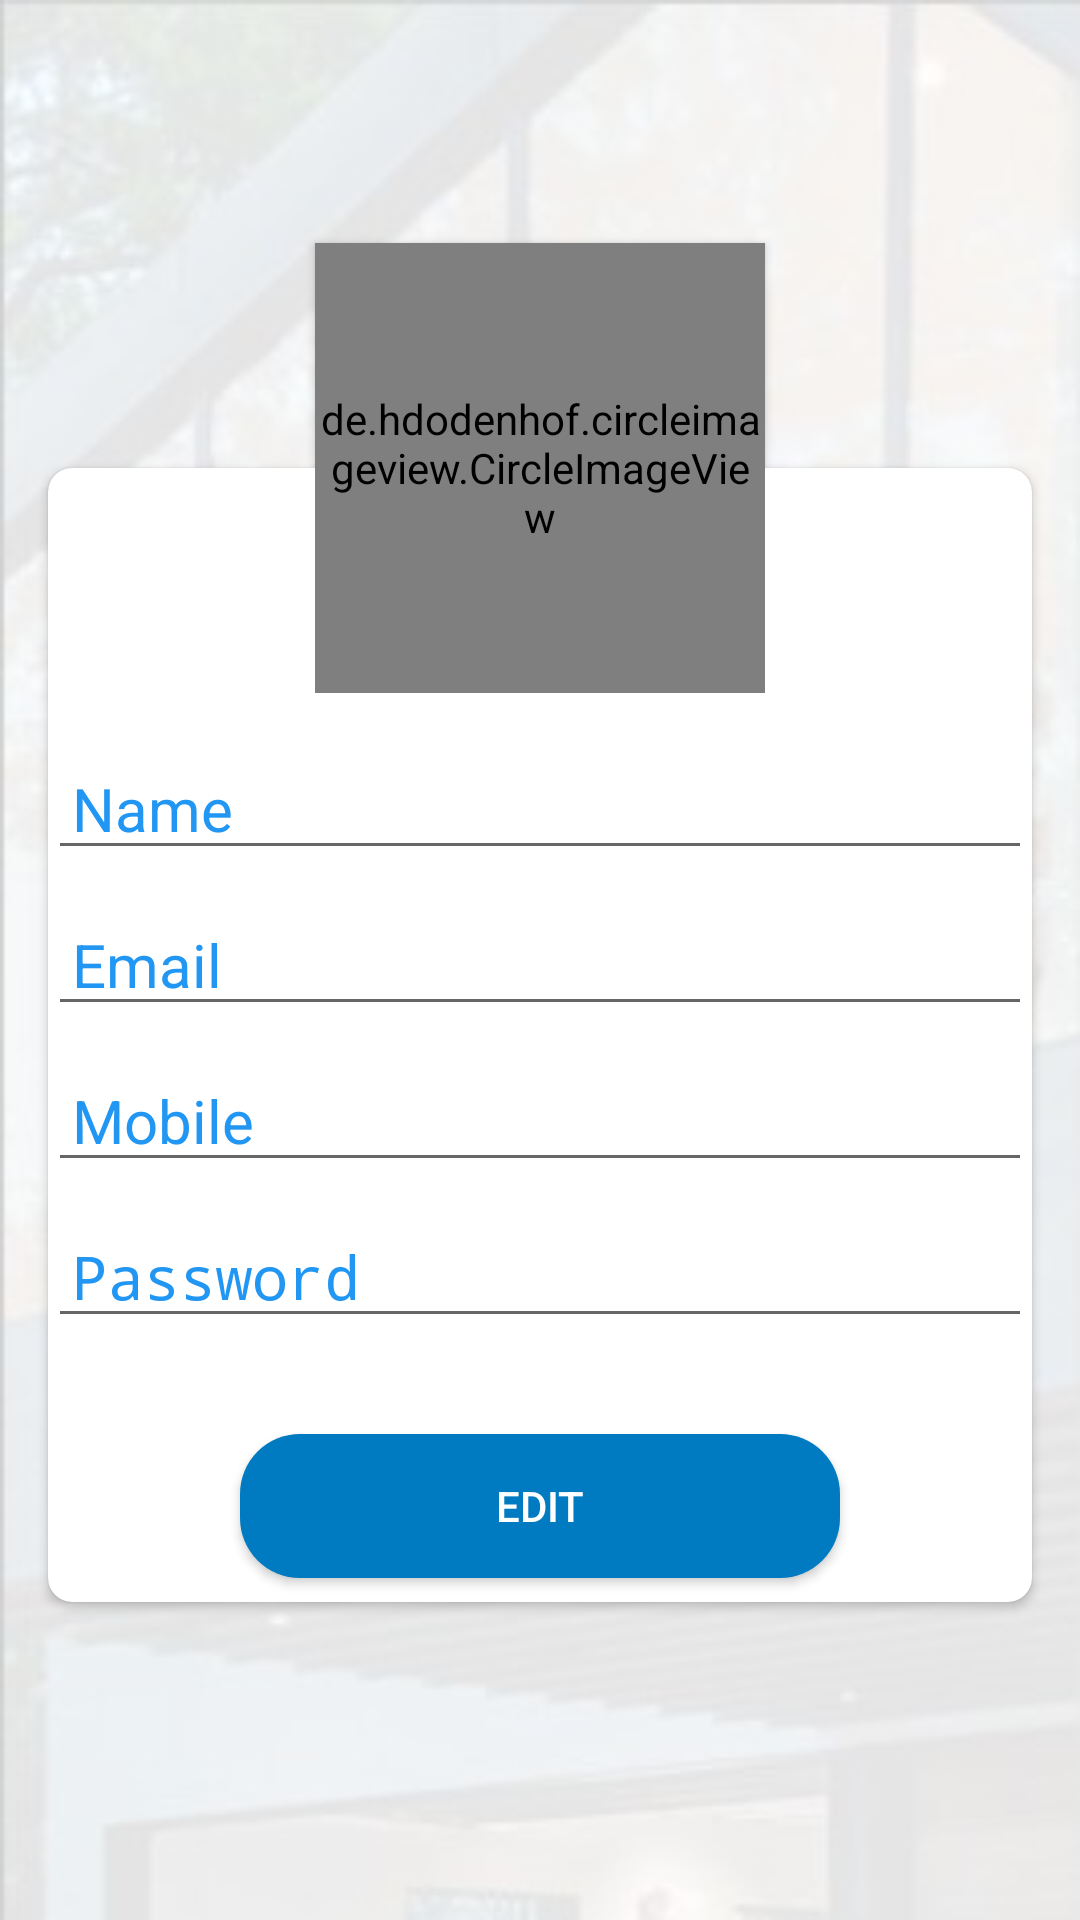

Layout XML and referenced resources for this Android screen:
<!-- AndroidManifest.xml: application theme AppTheme -->
<!-- res/layout/fragment_profile.xml -->
<?xml version="1.0" encoding="utf-8"?>
<ScrollView xmlns:android="http://schemas.android.com/apk/res/android"
    xmlns:app="http://schemas.android.com/apk/res-auto"
    xmlns:tools="http://schemas.android.com/tools"
    android:layout_width="match_parent"
    android:layout_height="match_parent"
    android:fillViewport="true"
    tools:context=".fragments.main.ProfileFragment"
    android:background="@drawable/app_background">

    <android.support.design.widget.CoordinatorLayout
        android:layout_width="match_parent"
        android:layout_height="0dp">

        <android.support.v7.widget.CardView
            android:id="@+id/cardView"
            android:layout_width="match_parent"
            android:layout_height="wrap_content"
            android:layout_gravity="center"
            android:layout_marginEnd="@dimen/dim_16dp"
            android:layout_marginStart="@dimen/dim_16dp"
            app:cardCornerRadius="@dimen/dim_8dp"
            android:layout_marginTop="50dp">

            <LinearLayout
                android:layout_width="match_parent"
                android:layout_height="wrap_content"
                android:layout_marginTop="90dp"
                android:orientation="vertical">

                <EditText
                    android:id="@+id/nameET"
                    android:layout_width="match_parent"
                    android:layout_height="wrap_content"
                    android:hint="@string/name"
                    android:inputType="textPersonName"
                    android:paddingEnd="@dimen/dim_8dp"
                    android:paddingStart="@dimen/dim_8dp"
                    android:singleLine="true"
                    android:textColor="@color/colorPrimary"
                    android:textColorHint="@color/colorPrimary"
                    android:textSize="20sp"
                    tools:ignore="LabelFor" />

                <EditText
                    android:id="@+id/emailET"
                    android:layout_width="match_parent"
                    android:layout_height="wrap_content"
                    android:hint="@string/email"
                    android:inputType="textEmailAddress"
                    android:paddingEnd="@dimen/dim_8dp"
                    android:paddingStart="@dimen/dim_8dp"
                    android:singleLine="true"
                    android:textColor="@color/colorPrimary"
                    android:textColorHint="@color/colorPrimary"
                    android:textSize="20sp"
                    tools:ignore="LabelFor"
                    android:layout_marginTop="@dimen/dim_8dp"/>

                <EditText
                    android:id="@+id/mobileET"
                    android:layout_width="match_parent"
                    android:layout_height="wrap_content"
                    android:hint="@string/mobile"
                    android:inputType="phone"
                    android:paddingEnd="@dimen/dim_8dp"
                    android:paddingStart="@dimen/dim_8dp"
                    android:singleLine="true"
                    android:textColor="@color/colorPrimary"
                    android:textColorHint="@color/colorPrimary"
                    android:textSize="20sp"
                    tools:ignore="LabelFor"
                    android:layout_marginTop="@dimen/dim_8dp"/>

                <EditText
                    android:id="@+id/passwordET"
                    android:layout_width="match_parent"
                    android:layout_height="wrap_content"
                    android:hint="@string/password"
                    android:inputType="textPassword"
                    android:paddingEnd="@dimen/dim_8dp"
                    android:paddingStart="@dimen/dim_8dp"
                    android:singleLine="true"
                    android:textColor="@color/colorPrimary"
                    android:textColorHint="@color/colorPrimary"
                    android:textSize="20sp"
                    tools:ignore="LabelFor"
                    android:layout_marginTop="@dimen/dim_8dp"/>


                <Button
                    android:layout_width="200dp"
                    android:layout_height="wrap_content"
                    android:layout_marginTop="32dp"
                    android:background="@drawable/bg_round_rect"
                    android:layout_gravity="center"
                    android:layout_marginBottom="@dimen/dim_8dp"
                    android:textColor="@color/white"
                    android:text="@string/edit"/>
            </LinearLayout>
        </android.support.v7.widget.CardView>



            <de.hdodenhof.circleimageview.CircleImageView
                android:id="@+id/imageView"
                android:layout_width="150dp"
                android:layout_height="150dp"
                android:src="@drawable/place_holder"
                app:layout_anchor="@id/cardView"
                app:layout_anchorGravity="top|center"
                android:elevation="@dimen/dim_2dp" />
    </android.support.design.widget.CoordinatorLayout>
</ScrollView>
<!-- resources referenced by this layout -->
<resources>
  <color name="colorPrimary">#2196F3</color>
  <color name="white">#ffffff</color>
  <dimen name="dim_16dp">16dp</dimen>
  <dimen name="dim_2dp">2dp</dimen>
  <dimen name="dim_8dp">8dp</dimen>
  <!-- drawable app_background: jpeg bitmap (drawable-hdpi, 14281 bytes) -->
  <!-- drawable bg_round_rect (drawable) -->
  <?xml version="1.0" encoding="utf-8"?>
  <shape xmlns:android="http://schemas.android.com/apk/res/android"
      android:dither="true"
      android:shape="rectangle">
  
      <corners android:radius="20dp"/>
      <solid android:color="@color/colorPrimaryDark"/>
  
  </shape>
  <string name="edit">Edit</string>
  <string name="email">Email</string>
  <string name="mobile">Mobile</string>
  <string name="name">Name</string>
  <string name="password">Password</string>
  <style name="AppTheme" parent="Theme.AppCompat.Light.DarkActionBar">
          
          <item name="colorPrimary">@color/colorPrimary</item>
          <item name="colorPrimaryDark">@color/colorPrimaryDark</item>
          <item name="colorAccent">@color/colorAccent</item>
          <item name="android:navigationBarColor" tools:targetApi="lollipop">@color/colorPrimary</item>
      </style>
  <color name="colorPrimaryDark">#007ac1</color>
  <color name="colorAccent">#6ec6ff</color>
</resources>
